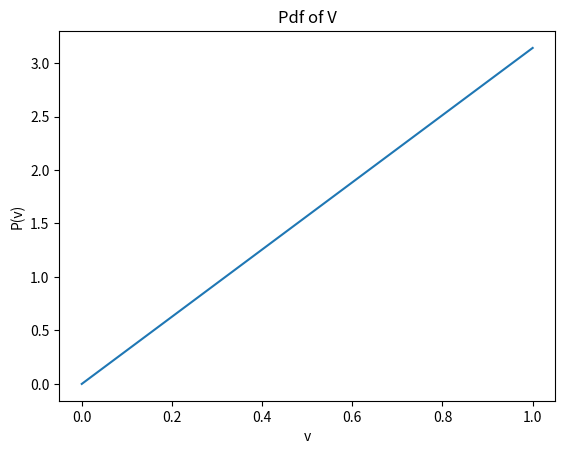

Python code for this plot:
import matplotlib.pyplot as plt
import numpy as np
v=np.linspace(0,1,100)
P=v*np.pi
plt.plot(v,P)
plt.xlabel('v')
plt.ylabel('P(v)')
plt.title('Pdf of V')
plt.show()
